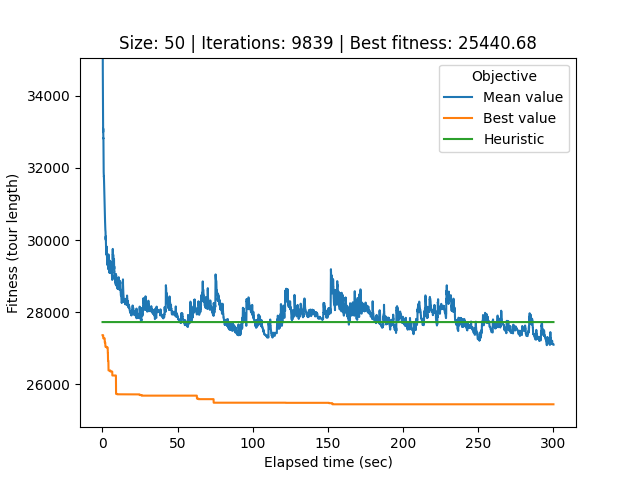

Values plotted in this chart, from the file beside it:
# Student number: r0758170
# Iteration, Elapsed time, Mean value, Best value, Cycle
0, 0.0847, 63250, 27360, 32, 0, 26, 21, 40, 34, 33, 44, 12, 25, 39, 37, 29, 20, 49, 22, 6, 9, 30, 43
1, 0.1126, 40665, 27360, 32, 0, 26, 21, 40, 34, 33, 44, 12, 25, 39, 37, 29, 20, 49, 22, 6, 9, 30, 43
2, 0.1433, 38375, 27360, 32, 0, 26, 21, 40, 34, 33, 44, 12, 25, 39, 37, 29, 20, 49, 22, 6, 9, 30, 43
3, 0.1714, 36081, 27360, 32, 0, 26, 21, 40, 34, 33, 44, 12, 25, 39, 37, 29, 20, 49, 22, 6, 9, 30, 43
4, 0.1995, 34784, 27360, 32, 0, 26, 21, 40, 34, 33, 44, 12, 25, 39, 37, 29, 20, 49, 22, 6, 9, 30, 43
5, 0.228, 35065, 27360, 32, 0, 26, 21, 40, 34, 33, 44, 12, 25, 39, 37, 29, 20, 49, 22, 6, 9, 30, 43
6, 0.2587, 34700, 27360, 32, 0, 26, 21, 40, 34, 33, 44, 12, 25, 39, 37, 29, 20, 49, 22, 6, 9, 30, 43
7, 0.2874, 34453, 27360, 32, 0, 26, 21, 40, 34, 33, 44, 12, 25, 39, 37, 29, 20, 49, 22, 6, 9, 30, 43
8, 0.3163, 34056, 27360, 32, 0, 26, 21, 40, 34, 33, 44, 12, 25, 39, 37, 29, 20, 49, 22, 6, 9, 30, 43
9, 0.3477, 33695, 27360, 32, 0, 26, 21, 40, 34, 33, 44, 12, 25, 39, 37, 29, 20, 49, 22, 6, 9, 30, 43
10, 0.3793, 33603, 27360, 32, 0, 26, 21, 40, 34, 33, 44, 12, 25, 39, 37, 29, 20, 49, 22, 6, 9, 30, 43
11, 0.4115, 33398, 27360, 32, 0, 26, 21, 40, 34, 33, 44, 12, 25, 39, 37, 29, 20, 49, 22, 6, 9, 30, 43
12, 0.4431, 33075, 27360, 32, 0, 26, 21, 40, 34, 33, 44, 12, 25, 39, 37, 29, 20, 49, 22, 6, 9, 30, 43
13, 0.4775, 32995, 27360, 32, 0, 26, 21, 40, 34, 33, 44, 12, 25, 39, 37, 29, 20, 49, 22, 6, 9, 30, 43
14, 0.5108, 33096, 27271, 7, 41, 14, 1, 20, 29, 37, 17, 39, 31, 2, 45, 24, 18, 9, 30, 43, 48, 6, 49
15, 0.5433, 32943, 27271, 7, 41, 14, 1, 20, 29, 37, 17, 39, 31, 2, 45, 24, 18, 9, 30, 43, 48, 6, 49
16, 0.5779, 32880, 27271, 7, 41, 14, 1, 20, 29, 37, 17, 39, 31, 2, 45, 24, 18, 9, 30, 43, 48, 6, 49
17, 0.6077, 32819, 27271, 7, 41, 14, 1, 20, 29, 37, 17, 39, 31, 2, 45, 24, 18, 9, 30, 43, 48, 6, 49
18, 0.6371, 32819, 27271, 7, 41, 14, 1, 20, 29, 37, 17, 39, 31, 2, 45, 24, 18, 9, 30, 43, 48, 6, 49
19, 0.669, 32829, 27271, 7, 41, 14, 1, 20, 29, 37, 17, 39, 31, 2, 45, 24, 18, 9, 30, 43, 48, 6, 49
20, 0.6988, 32568, 27271, 7, 41, 14, 1, 20, 29, 37, 17, 39, 31, 2, 45, 24, 18, 9, 30, 43, 48, 6, 49
21, 0.7267, 32361, 27271, 7, 41, 14, 1, 20, 29, 37, 17, 39, 31, 2, 45, 24, 18, 9, 30, 43, 48, 6, 49
22, 0.7568, 32249, 27271, 7, 41, 14, 1, 20, 29, 37, 17, 39, 31, 2, 45, 24, 18, 9, 30, 43, 48, 6, 49
23, 0.7844, 32237, 27271, 7, 41, 14, 1, 20, 29, 37, 17, 39, 31, 2, 45, 24, 18, 9, 30, 43, 48, 6, 49
24, 0.813, 32182, 27271, 7, 41, 14, 1, 20, 29, 37, 17, 39, 31, 2, 45, 24, 18, 9, 30, 43, 48, 6, 49
25, 0.8416, 31885, 27271, 7, 41, 14, 1, 20, 29, 37, 17, 39, 31, 2, 45, 24, 18, 9, 30, 43, 48, 6, 49
26, 0.8742, 31811, 27271, 7, 41, 14, 1, 20, 29, 37, 17, 39, 31, 2, 45, 24, 18, 9, 30, 43, 48, 6, 49
27, 0.9037, 31773, 27271, 7, 41, 14, 1, 20, 29, 37, 17, 39, 31, 2, 45, 24, 18, 9, 30, 43, 48, 6, 49
28, 0.932, 31773, 27271, 7, 41, 14, 1, 20, 29, 37, 17, 39, 31, 2, 45, 24, 18, 9, 30, 43, 48, 6, 49
29, 0.9617, 31755, 27271, 7, 41, 14, 1, 20, 29, 37, 17, 39, 31, 2, 45, 24, 18, 9, 30, 43, 48, 6, 49
30, 0.9906, 31763, 27271, 7, 41, 14, 1, 20, 29, 37, 17, 39, 31, 2, 45, 24, 18, 9, 30, 43, 48, 6, 49
31, 1.019, 31739, 27271, 7, 41, 14, 1, 20, 29, 37, 17, 39, 31, 2, 45, 24, 18, 9, 30, 43, 48, 6, 49
32, 1.049, 31664, 27271, 7, 41, 14, 1, 20, 29, 37, 17, 39, 31, 2, 45, 24, 18, 9, 30, 43, 48, 6, 49
33, 1.082, 31637, 27271, 7, 41, 14, 1, 20, 29, 37, 17, 39, 31, 2, 45, 24, 18, 9, 30, 43, 48, 6, 49
34, 1.118, 31571, 27271, 19, 38, 10, 13, 7, 41, 14, 1, 20, 29, 37, 17, 39, 31, 2, 45, 24, 18, 9, 30
35, 1.153, 31493, 27271, 15, 47, 42, 11, 3, 19, 38, 10, 13, 7, 41, 14, 1, 20, 29, 37, 17, 39, 31, 2
36, 1.183, 31466, 27271, 15, 47, 42, 11, 3, 19, 38, 10, 13, 7, 41, 14, 1, 20, 29, 37, 17, 39, 31, 2
37, 1.212, 31413, 27271, 15, 47, 42, 11, 3, 19, 38, 10, 13, 7, 41, 14, 1, 20, 29, 37, 17, 39, 31, 2
38, 1.241, 31272, 27271, 15, 47, 42, 11, 3, 19, 38, 10, 13, 7, 41, 14, 1, 20, 29, 37, 17, 39, 31, 2
39, 1.269, 31272, 27271, 15, 47, 42, 11, 3, 19, 38, 10, 13, 7, 41, 14, 1, 20, 29, 37, 17, 39, 31, 2
40, 1.299, 31210, 27271, 15, 47, 42, 11, 3, 19, 38, 10, 13, 7, 41, 14, 1, 20, 29, 37, 17, 39, 31, 2
41, 1.329, 31184, 27271, 15, 47, 42, 11, 3, 19, 38, 10, 13, 7, 41, 14, 1, 20, 29, 37, 17, 39, 31, 2
42, 1.359, 31108, 27271, 15, 47, 42, 11, 3, 19, 38, 10, 13, 7, 41, 14, 1, 20, 29, 37, 17, 39, 31, 2
43, 1.387, 31085, 27271, 15, 47, 42, 11, 3, 19, 38, 10, 13, 7, 41, 14, 1, 20, 29, 37, 17, 39, 31, 2
44, 1.416, 31085, 27271, 15, 47, 42, 11, 3, 19, 38, 10, 13, 7, 41, 14, 1, 20, 29, 37, 17, 39, 31, 2
45, 1.444, 31081, 27271, 15, 47, 42, 11, 3, 19, 38, 10, 13, 7, 41, 14, 1, 20, 29, 37, 17, 39, 31, 2
46, 1.473, 30959, 27271, 15, 47, 42, 11, 3, 19, 38, 10, 13, 7, 41, 14, 1, 20, 29, 37, 17, 39, 31, 2
47, 1.502, 30928, 27271, 15, 47, 42, 11, 3, 19, 38, 10, 13, 7, 41, 14, 1, 20, 29, 37, 17, 39, 31, 2
48, 1.532, 30889, 27156, 35, 16, 4, 15, 47, 42, 11, 3, 19, 38, 10, 13, 7, 41, 14, 1, 20, 29, 37, 17
49, 1.561, 30705, 27156, 35, 16, 4, 15, 47, 42, 11, 3, 19, 38, 10, 13, 7, 41, 14, 1, 20, 29, 37, 17
50, 1.59, 30670, 27156, 35, 16, 4, 15, 47, 42, 11, 3, 19, 38, 10, 13, 7, 41, 14, 1, 20, 29, 37, 17
51, 1.618, 30668, 27156, 35, 16, 4, 15, 47, 42, 11, 3, 19, 38, 10, 13, 7, 41, 14, 1, 20, 29, 37, 17
52, 1.648, 30582, 27156, 35, 16, 4, 15, 47, 42, 11, 3, 19, 38, 10, 13, 7, 41, 14, 1, 20, 29, 37, 17
53, 1.675, 30563, 27156, 35, 16, 4, 15, 47, 42, 11, 3, 19, 38, 10, 13, 7, 41, 14, 1, 20, 29, 37, 17
54, 1.704, 30563, 27156, 35, 16, 4, 15, 47, 42, 11, 3, 19, 38, 10, 13, 7, 41, 14, 1, 20, 29, 37, 17
55, 1.734, 30543, 27156, 35, 16, 4, 15, 47, 42, 11, 3, 19, 38, 10, 13, 7, 41, 14, 1, 20, 29, 37, 17
56, 1.764, 30504, 27156, 35, 16, 4, 15, 47, 42, 11, 3, 19, 38, 10, 13, 7, 41, 14, 1, 20, 29, 37, 17
57, 1.792, 30455, 27156, 35, 16, 4, 15, 47, 42, 11, 3, 19, 38, 10, 13, 7, 41, 14, 1, 20, 29, 37, 17
58, 1.821, 30441, 27156, 35, 16, 4, 15, 47, 42, 11, 3, 19, 38, 10, 13, 7, 41, 14, 1, 20, 29, 37, 17
... 9,780 more rows
